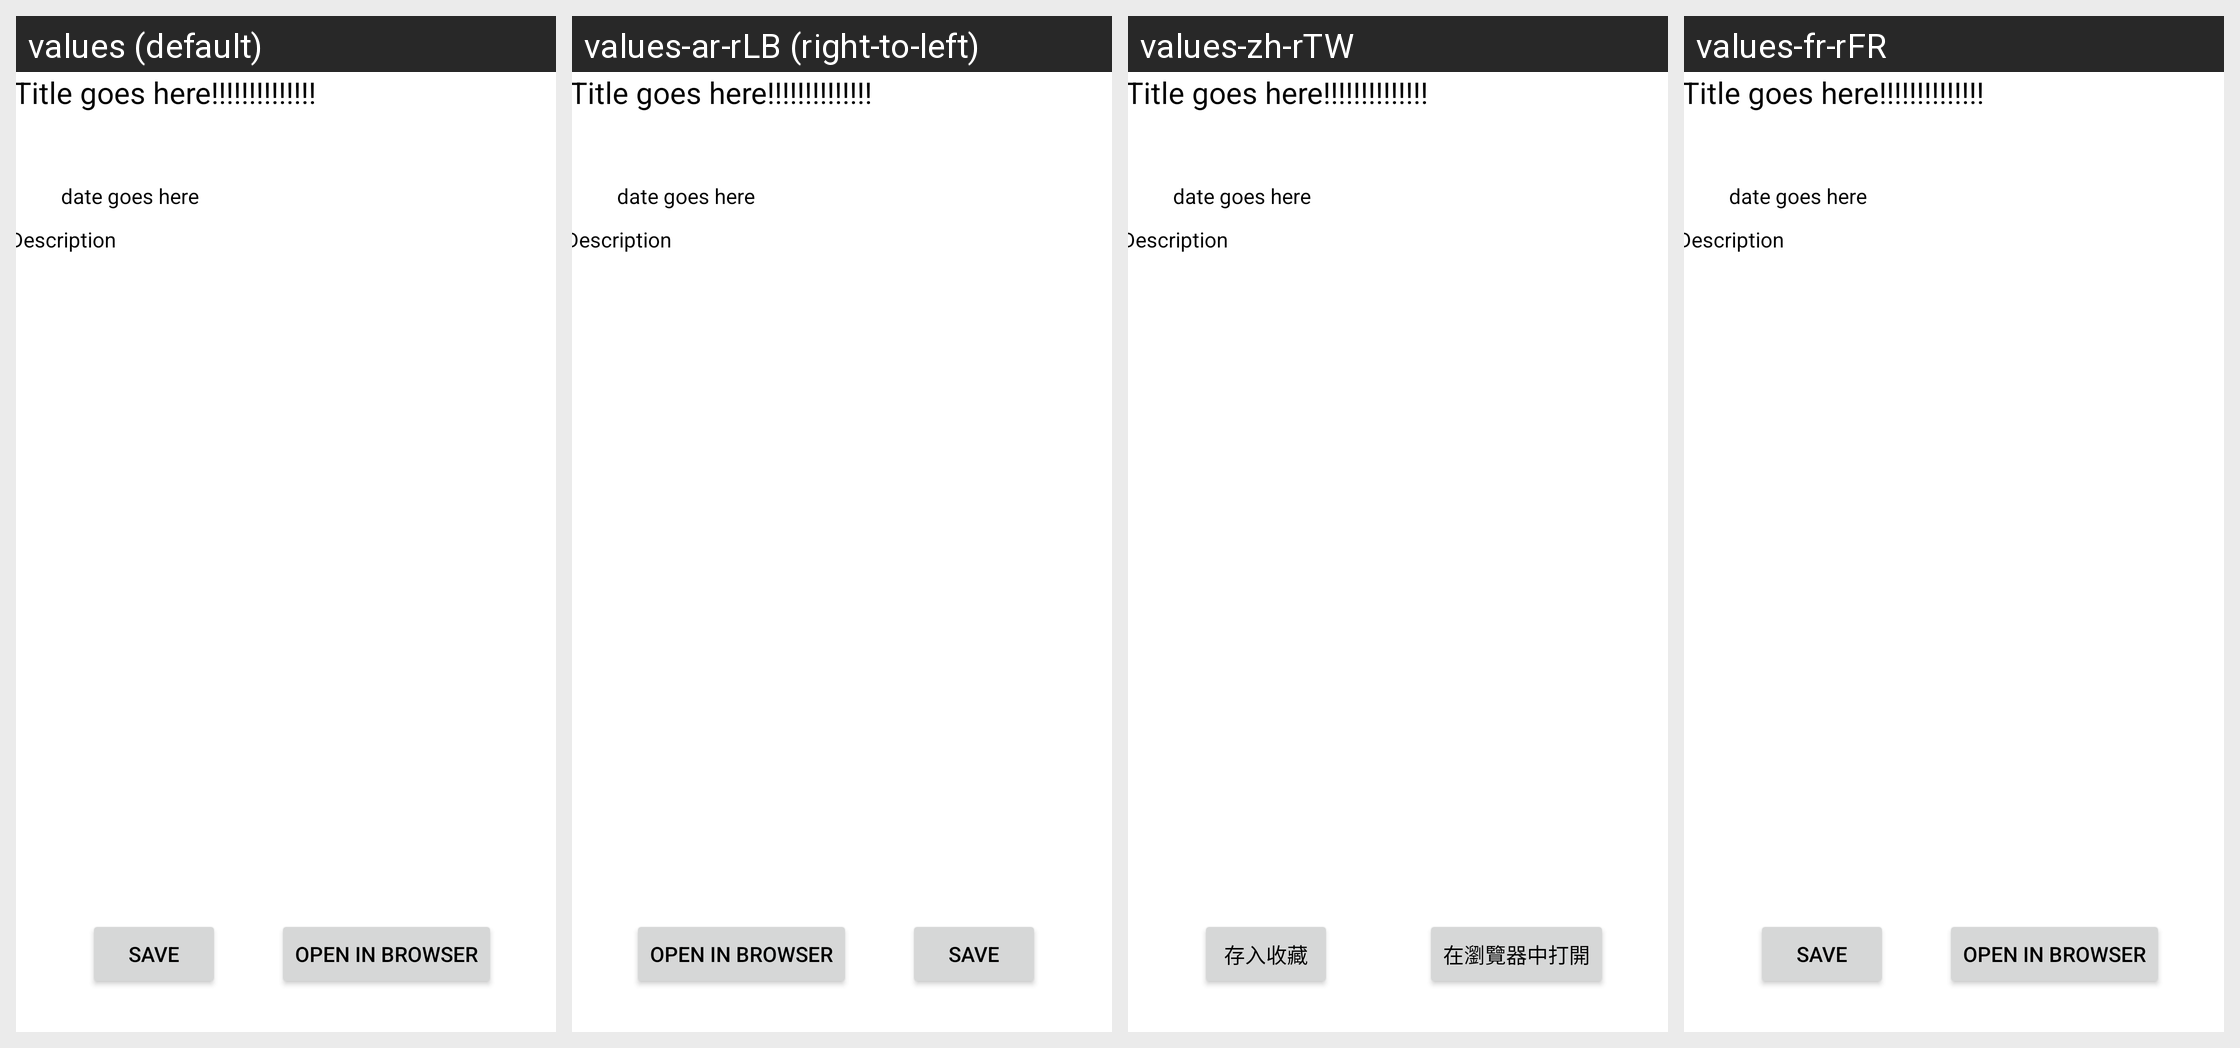

Locale-by-locale string values for the Android screen shown in this grid:
Android screen res/layout/detail_page.xml rendered under 4 locales, left to right: values (default), values-ar-rLB (right-to-left), values-zh-rTW, values-fr-rFR. Device: Nexus 5 (rendered at 1080×1920; each locale shown at half size, 540×960, under a caption strip naming it); theme Theme.GrouProject.
Strings drawn on this screen, with the default value and each locale's value (text and hints the layout hard-codes, and strings that could not be matched under every locale, appear in the picture but are not listed):

save
  values: SAVE
  values-ar-rLB: SAVE  [not translated; the default value is used]
  values-zh-rTW: 存入收藏
  values-fr-rFR: SAVE  [not translated; the default value is used]

open_in_browser
  values: OPEN IN BROWSER
  values-ar-rLB: OPEN IN BROWSER  [not translated; the default value is used]
  values-zh-rTW: 在瀏覽器中打開
  values-fr-rFR: OPEN IN BROWSER  [not translated; the default value is used]
